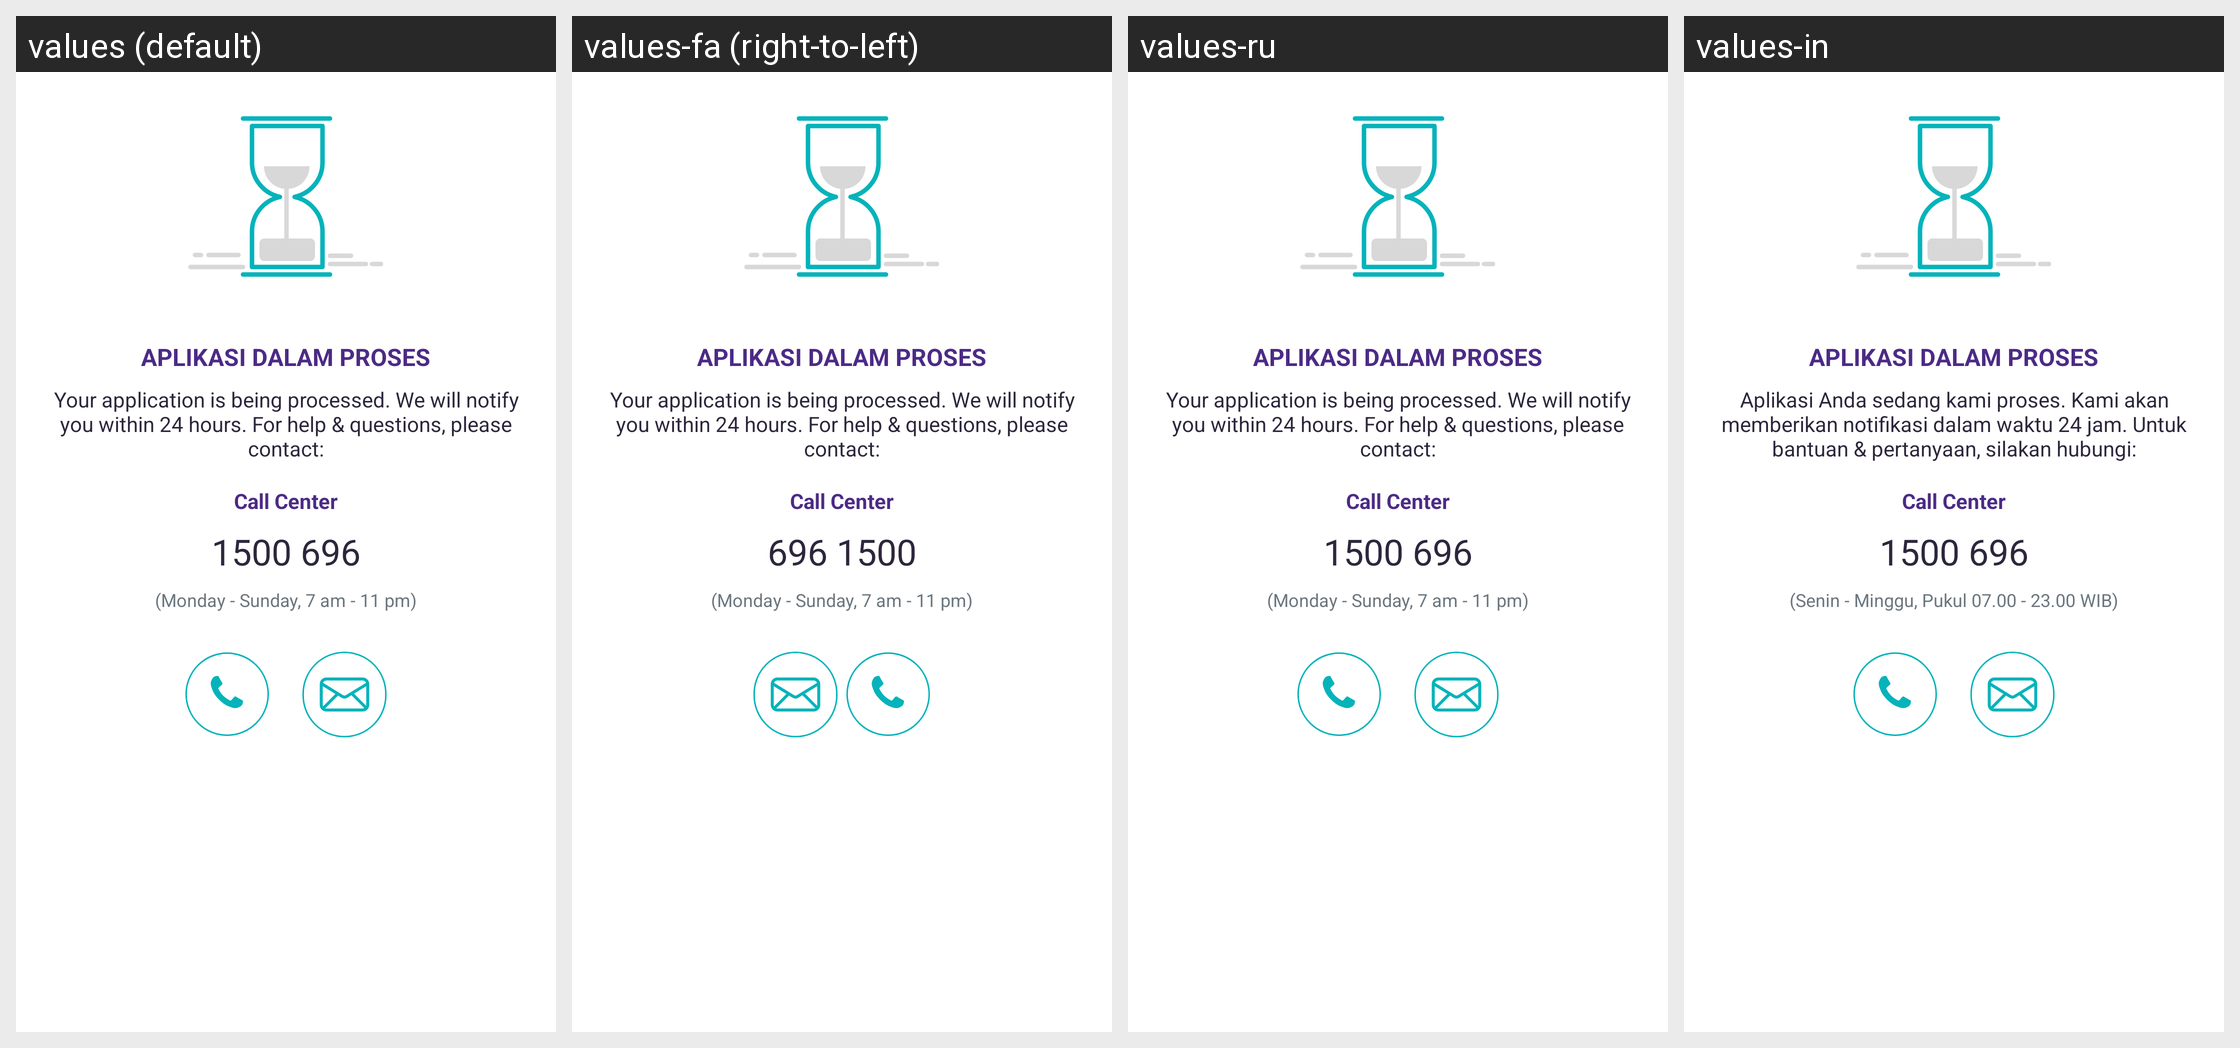

Strings drawn on this Android screen and how each of the app's shown locales translates them:
Android screen res/layout/layout_upgrade_invest_process.xml rendered under 4 locales, left to right: values (default), values-fa (right-to-left), values-ru, values-in. Device: Nexus 5 (rendered at 1080×1920; each locale shown at half size, 540×960, under a caption strip naming it); theme Theme.AppTheme.
Other locales in the repository, not shown: values-ar, values-ca, values-de, values-es, values-fr, values-hi, values-it, values-ja, values-ko, values-pt, values-zh, values-zh-rTW.
Strings drawn on this screen, with the default value and each locale's value (text and hints the layout hard-codes, and strings that could not be matched under every locale, appear in the picture but are not listed):

title_application_process
  values: Aplikasi Dalam Proses
  values-fa: Aplikasi Dalam Proses  [not translated; the default value is used]
  values-ru: Aplikasi Dalam Proses  [not translated; the default value is used]
  values-in: Aplikasi Dalam Proses

msg_application_process
  values: Your application is being processed. We will notify you within 24 hours. For help & questions, please contact:
  values-fa: Your application is being processed. We will notify you within 24 hours. For help & questions, please contact:  [not translated; the default value is used]
  values-ru: Your application is being processed. We will notify you within 24 hours. For help & questions, please contact:  [not translated; the default value is used]
  values-in: Aplikasi Anda sedang kami proses. Kami akan memberikan notifikasi dalam waktu 24 jam. Untuk bantuan & pertanyaan, silakan hubungi:

call_center
  values: Call Center
  values-fa: Call Center  [not translated; the default value is used]
  values-ru: Call Center  [not translated; the default value is used]
  values-in: Call Center

call_center_number
  values: 1500 696
  values-fa: 1500 696  [not translated; the default value is used]
  values-ru: 1500 696  [not translated; the default value is used]
  values-in: 1500 696

call_center_hour
  values: (Monday - Sunday, 7 am - 11 pm)
  values-fa: (Monday - Sunday, 7 am - 11 pm)  [not translated; the default value is used]
  values-ru: (Monday - Sunday, 7 am - 11 pm)  [not translated; the default value is used]
  values-in: (Senin - Minggu, Pukul 07.00 - 23.00 WIB)
